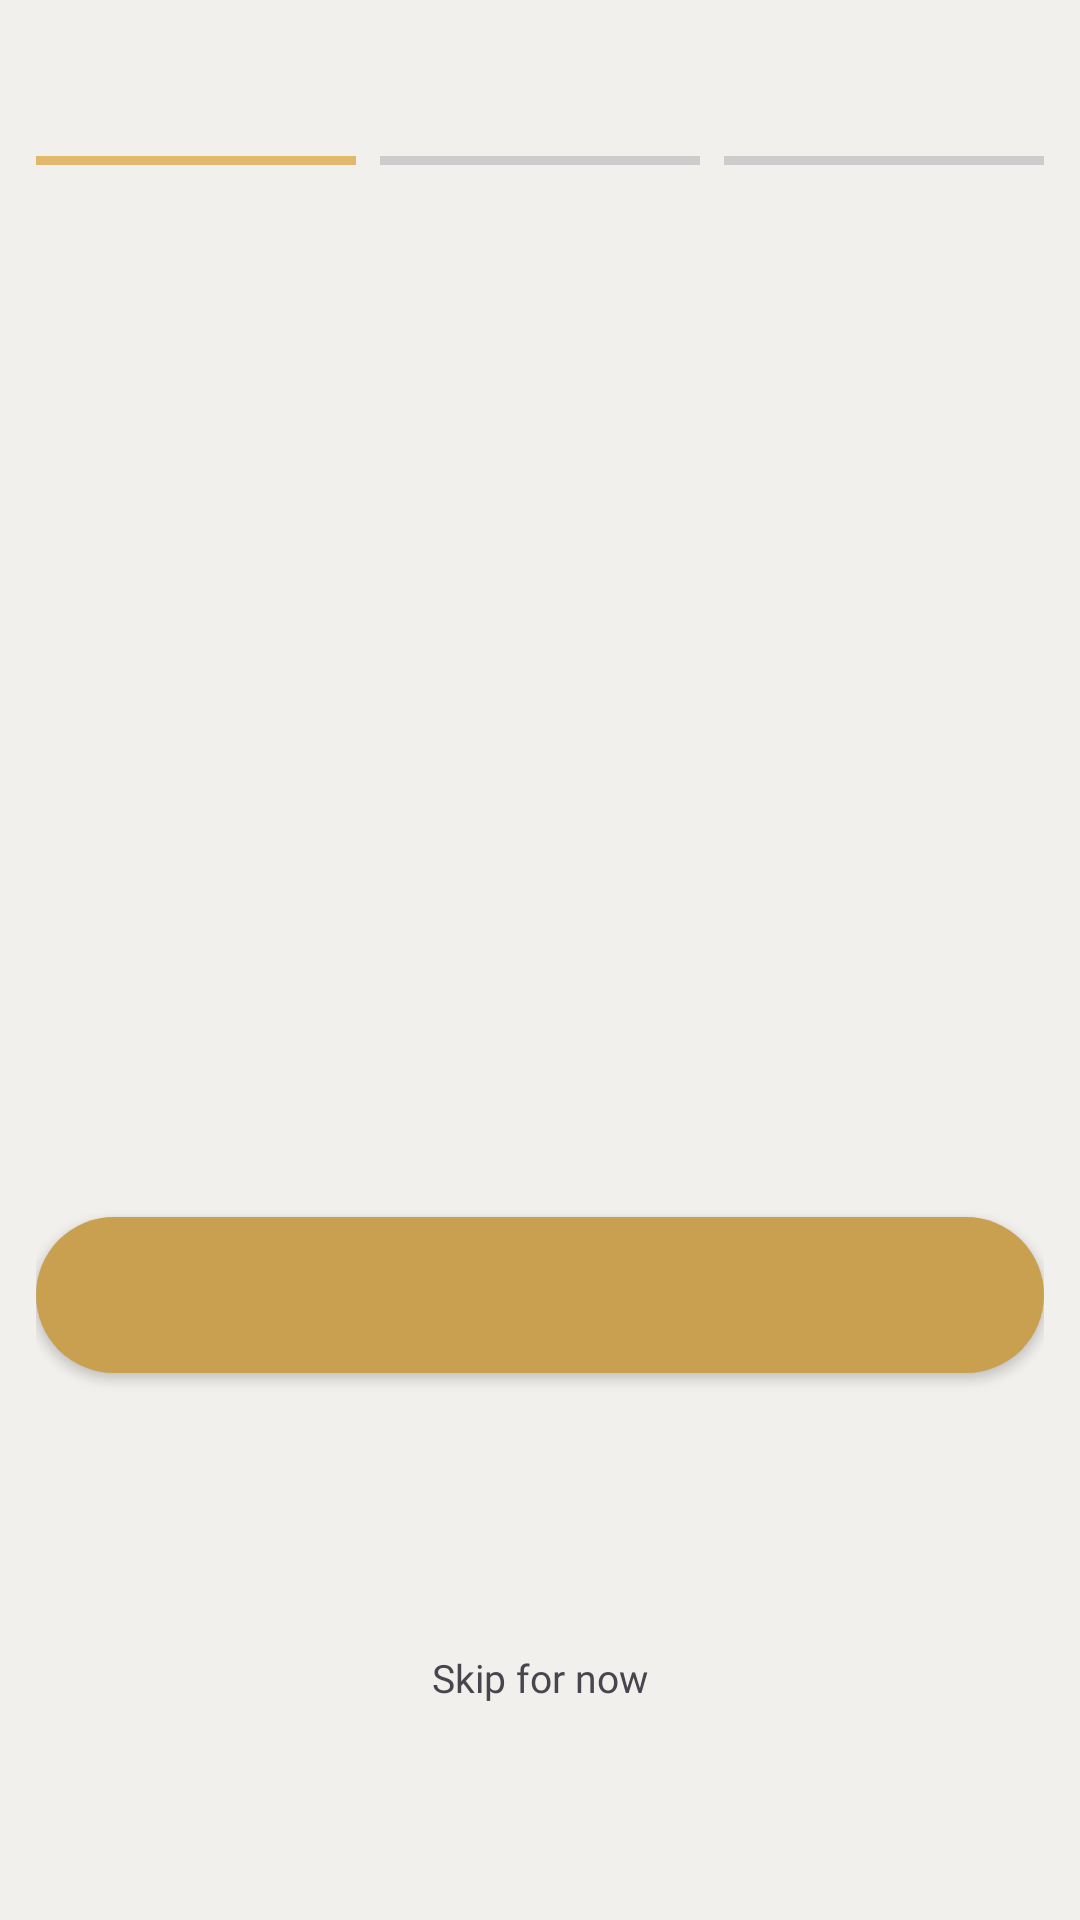

Produce the Android XML layout that renders to this screen, including the resource entries it uses.
<!-- AndroidManifest.xml: application theme Theme.Everyn -->
<!-- res/layout/fragment_onboarding.xml -->
<?xml version="1.0" encoding="utf-8"?>
<androidx.constraintlayout.widget.ConstraintLayout xmlns:android="http://schemas.android.com/apk/res/android"
    xmlns:tools="http://schemas.android.com/tools"
    android:layout_width="match_parent"
    android:layout_height="match_parent"
    xmlns:app="http://schemas.android.com/apk/res-auto"
    android:background="@color/colorBackground"
    android:paddingHorizontal="12dp">

    
    <LinearLayout
        android:id="@+id/progressContainer"
        android:layout_width="0dp"
        android:layout_height="wrap_content"
        android:orientation ="horizontal"
        android:gravity ="center_vertical"
        android:layout_marginTop="52dp"
        app:layout_constraintTop_toTopOf="parent"
        app:layout_constraintStart_toStartOf="parent"
        app:layout_constraintEnd_toEndOf="parent">

        <View
            android:id="@+id/dash1"
            android:layout_width="0dp"
            android:layout_height="3dp"
            android:layout_weight="1"
            android:background="@color/colorGold"/>

        <View
            android:layout_width="8dp"
            android:layout_height="1dp"/>

        <View
            android:id="@+id/dash2"
            android:layout_width="0dp"
            android:layout_height="3dp"
            android:layout_weight="1"
            android:background="@color/colorDashInactive"/>

        <View
            android:layout_width="8dp"
            android:layout_height="1dp"/>

        <View
            android:id="@+id/dash3"
            android:layout_width="0dp"
            android:layout_height="3dp"
            android:layout_weight="1"
            android:background="@color/colorDashInactive"/>

    </LinearLayout>

    
    <TextView
        android:id="@+id/onboardingHeading"
        android:layout_width="0dp"
        android:layout_height="wrap_content"
        android:fontFamily="@font/cormorant_garamond"
        android:lineSpacingMultiplier="1.1"
        android:textColor="@color/colorTextPrimary"
        android:textSize="40sp"
        app:layout_constraintTop_toTopOf="parent"
        app:layout_constraintBottom_toTopOf="@id/onboardingBody"
        app:layout_constraintVertical_chainStyle="packed"
        app:layout_constraintVertical_bias="0.42"
        app:layout_constraintStart_toStartOf="parent"
        app:layout_constraintEnd_toEndOf="parent" />

    
    <TextView
        android:id="@+id/onboardingBody"
        android:layout_width="0dp"
        android:layout_height="wrap_content"
        android:fontFamily="@font/outfit"
        android:textColor="@color/colorTextPrimary"
        android:lineSpacingMultiplier="1.5"
        android:layout_marginTop="24dp"
        app:layout_constraintTop_toBottomOf="@id/onboardingHeading"
        app:layout_constraintBottom_toBottomOf="parent"
        app:layout_constraintStart_toStartOf="parent"
        app:layout_constraintEnd_toEndOf="parent"
        />

    
    <Button
        android:id="@+id/onboardingCTA"
        android:layout_width="0dp"
        android:layout_height="52dp"
        android:layout_marginBottom="12dp"
        android:background="@drawable/bg_btn_gold"
        android:fontFamily="@font/outfit"
        android:letterSpacing="0.12"
        android:textColor="@color/white"
        android:textSize="12sp"
        app:layout_constraintBottom_toTopOf="@id/onboardingSkip"
        app:layout_constraintEnd_toEndOf="parent"
        app:layout_constraintStart_toStartOf="parent"
        app:layout_constraintTop_toBottomOf="@+id/onboardingBody" />

    
    <TextView
        android:id="@+id/onboardingSkip"
        android:layout_width="wrap_content"
        android:layout_height="wrap_content"
        android:layout_marginBottom="72dp"
        android:fontFamily="@font/outfit"
        android:text="@string/skip_for_now"
        android:textSize="13sp"
        app:layout_constraintBottom_toBottomOf="parent"
        app:layout_constraintEnd_toEndOf="parent"
        app:layout_constraintStart_toStartOf="parent" />

</androidx.constraintlayout.widget.ConstraintLayout>
<!-- resources referenced by this layout -->
<resources>
  <color name="colorBackground">#F2F0ED</color>
  <color name="colorDashInactive">#CCCCCC</color>
  <color name="colorGold">#E2B96A</color>
  <color name="colorTextPrimary">#1A1612</color>
  <color name="white">#FFFFFFFF</color>
  <!-- drawable bg_btn_gold (drawable) -->
  <?xml version="1.0" encoding="utf-8"?>
  <selector xmlns:android="http://schemas.android.com/apk/res/android">
  
      
      <item android:state_pressed="true">
          <shape android:shape="rectangle">
              <solid android:color="@color/gold_muted"/>
              <corners android:radius="100dp"/>
          </shape>
      </item>
  
      
      <item>
          <shape android:shape="rectangle">
              <solid android:color="@color/gold_core"/>
              <corners android:radius="100dp"/>
          </shape>
      </item>
  
  </selector>
  <string name="skip_for_now">Skip for now</string>
  <style name="Theme.Everyn" parent="Base.Theme.Everyn" />
  <color name="gold_muted">#A07B38</color>
  <color name="gold_core">#C9A050</color>
  <style name="Base.Theme.Everyn" parent="Theme.Material3.DayNight.NoActionBar">
          
          
  
          <item name="colorPrimary">@color/gold_core</item>
          <item name="colorPrimaryVariant">@color/gold_muted</item>
          <item name="colorOnPrimary">@color/white</item>
      </style>
</resources>
